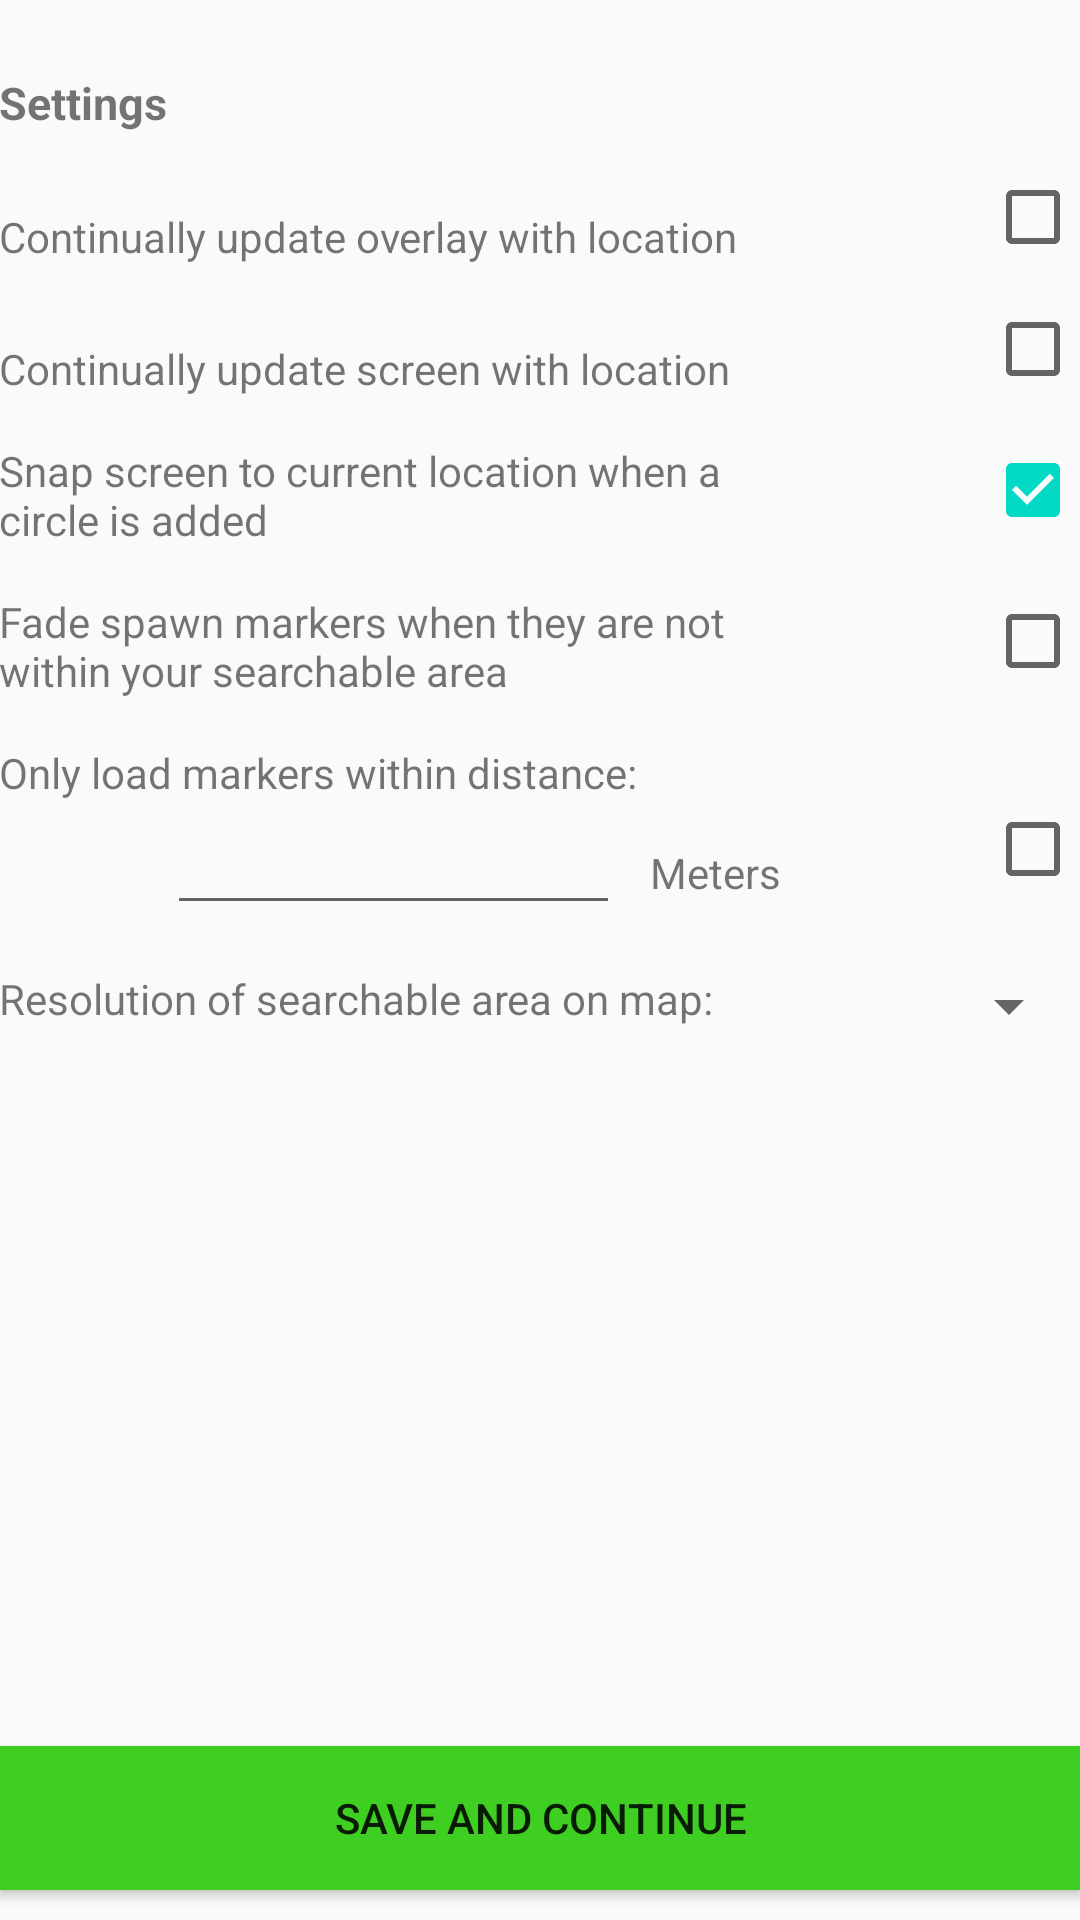

Write the Android layout XML for this screen, with the resource values it uses.
<!-- AndroidManifest.xml: application theme AppTheme -->
<!-- res/layout/activity_settings.xml -->
<?xml version="1.0" encoding="utf-8"?>
<RelativeLayout
    xmlns:android="http://schemas.android.com/apk/res/android"
    xmlns:tools="http://schemas.android.com/tools"
    android:descendantFocusability="beforeDescendants"
    android:focusableInTouchMode="true"
    android:layout_width="match_parent"
    android:layout_height="match_parent"
    android:paddingBottom="@dimen/activity_vertical_margin"
    android:paddingLeft="@dimen/activity_horizontal_margin"
    android:paddingRight="@dimen/activity_horizontal_margin"
    android:paddingTop="@dimen/activity_vertical_margin"
    tools:context="kavorka.venn_tracker.SettingsActivity">

    <TextView
        android:layout_width="wrap_content"
        android:layout_height="wrap_content"
        android:text="Continually update screen with location"
        android:id="@+id/textViewCameraFollow"
        android:layout_below="@+id/textViewUpdateOverlay"
        android:layout_alignParentLeft="true"
        android:layout_alignParentStart="true"
        android:layout_marginTop="25dp"
        android:layout_marginRight="100dp"/>

    <CheckBox
        android:layout_width="wrap_content"
        android:layout_height="wrap_content"
        android:id="@+id/checkBoxCameraUpdate"
        android:layout_alignBottom="@+id/textViewCameraFollow"
        android:layout_alignParentRight="true"
        android:layout_alignParentEnd="true"
        android:checked="false"/>

    <TextView
        android:layout_width="wrap_content"
        android:layout_height="wrap_content"
        android:text="Continually update overlay with location"
        android:id="@+id/textViewUpdateOverlay"
        android:layout_below="@+id/textViewSettings"
        android:layout_alignParentLeft="true"
        android:layout_alignParentStart="true"
        android:layout_marginTop="25dp"
        android:layout_marginRight="100dp"/>

    <CheckBox
        android:layout_width="wrap_content"
        android:layout_height="wrap_content"
        android:id="@+id/checkBoxOverlayUpdate"
        android:layout_alignBottom="@+id/textViewUpdateOverlay"
        android:layout_alignParentRight="true"
        android:layout_alignParentEnd="true"
        android:checked="false"/>

    <TextView
        android:layout_width="wrap_content"
        android:layout_height="wrap_content"
        android:text="Settings"
        android:id="@+id/textViewSettings"
        android:layout_marginTop="24dp"
        android:layout_alignParentTop="true"
        android:layout_alignParentLeft="true"
        android:layout_alignParentStart="true"
        android:textStyle="bold"
        android:textIsSelectable="false"
        android:textSize="15sp"/>

    <Button
        android:layout_width="match_parent"
        android:layout_height="wrap_content"
        android:text="Save and Continue"
        android:id="@+id/buttonSettingsOk"
        android:layout_alignParentBottom="true"
        android:layout_marginBottom="10dp"
        android:layout_alignParentEnd="true"
        android:layout_alignParentRight="true"
        android:background="#3fcf22"/>

    <TextView
        android:layout_width="wrap_content"
        android:layout_height="wrap_content"
        android:text="Snap screen to current location when a circle is added"
        android:id="@+id/textView"
        android:layout_below="@+id/textViewCameraFollow"
        android:layout_alignParentLeft="true"
        android:layout_alignParentStart="true"
        android:layout_marginRight="100dp"
        android:layout_marginTop="15dp"/>

    <CheckBox
        android:layout_width="wrap_content"
        android:layout_height="wrap_content"
        android:id="@+id/checkBoxCircleSnap"
        android:layout_alignTop="@+id/textView"
        android:layout_alignLeft="@+id/checkBoxCameraUpdate"
        android:layout_alignStart="@+id/checkBoxCameraUpdate"
        android:checked="true"
        android:layout_alignParentEnd="false"
        android:layout_alignParentRight="false"/>

    <TextView
        android:layout_width="wrap_content"
        android:layout_height="wrap_content"
        android:text="Fade spawn markers when they are not within your searchable area"
        android:id="@+id/textView2"
        android:layout_below="@+id/textView"
        android:layout_alignParentLeft="true"
        android:layout_alignParentStart="true"
        android:layout_marginTop="15dp"
        android:layout_marginRight="100dp"/>

    <CheckBox
        android:layout_width="wrap_content"
        android:layout_height="wrap_content"
        android:id="@+id/checkBoxMarkerInCircle"
        android:layout_alignTop="@+id/textView2"
        android:layout_alignParentRight="false"
        android:layout_alignParentEnd="false"
        android:checked="false"
        android:layout_alignLeft="@+id/checkBoxCameraUpdate"
        android:layout_alignParentTop="false"/>


    <TextView
        android:layout_width="wrap_content"
        android:layout_height="wrap_content"
        android:text="Only load markers within distance: "
        android:id="@+id/textView4"
        android:layout_alignParentLeft="true"
        android:layout_alignParentStart="true"
        android:layout_below="@+id/textView2"
        android:layout_marginTop="15dp"
        android:layout_marginRight="100dp"/>

    <CheckBox
        android:layout_width="wrap_content"
        android:layout_height="wrap_content"
        android:id="@+id/checkBoxSpawnDistance"
        android:checked="false"
        android:layout_alignTop="@+id/linearLayoutSpawnDistance"
        android:layout_alignLeft="@+id/checkBoxCameraUpdate"
        android:layout_alignStart="@+id/checkBoxCameraUpdate"/>

    <LinearLayout
        android:orientation="horizontal"
        android:layout_width="match_parent"
        android:layout_height="wrap_content"
        android:layout_below="@+id/textView4"
        android:layout_toRightOf="@+id/textViewSettings"
        android:layout_alignRight="@+id/textView2"
        android:layout_alignEnd="@+id/textView2"
        android:id="@+id/linearLayoutSpawnDistance">

        <EditText
            android:layout_width="wrap_content"
            android:layout_height="wrap_content"
            android:inputType="number"
            android:ems="10"
            android:id="@+id/editTextDistance"
            android:layout_weight="50"
            android:focusable="true"
            android:focusableInTouchMode="true"/>

        <TextView
            android:layout_width="wrap_content"
            android:layout_height="wrap_content"
            android:text="Meters"
            android:id="@+id/textView5"
            android:layout_alignRight="@+id/textViewCameraFollow"
            android:layout_alignEnd="@+id/textViewCameraFollow"
            android:layout_below="@+id/textView4"
            android:layout_weight="0"
            android:paddingLeft="10dp"/>


    </LinearLayout>

    <TextView
        android:layout_width="wrap_content"
        android:layout_height="wrap_content"
        android:text="Resolution of searchable area on map:"
        android:id="@+id/textViewResolution"
        android:layout_alignParentLeft="true"
        android:layout_alignParentStart="true"
        android:layout_below="@+id/linearLayoutSpawnDistance"
        android:layout_marginTop="15dp"
        android:layout_marginRight="100dp"/>

    <Spinner
        android:layout_width="wrap_content"
        android:layout_height="wrap_content"
        android:id="@+id/spinnerResolution"
        android:checked="false"
        android:layout_alignTop="@+id/textViewResolution"
        android:layout_alignRight="@+id/checkBoxCameraUpdate"
        android:layout_alignEnd="@+id/checkBoxCameraUpdate"/>

    

</RelativeLayout>
<!-- resources referenced by this layout -->
<resources>
  <style name="AppTheme" parent="Theme.AppCompat.Light.NoActionBar">
          
          <item name="colorPrimary">@color/colorPrimary</item>
          <item name="colorPrimaryDark">@color/colorPrimaryDark</item>
          <item name="colorAccent">@color/colorAccent</item>
      </style>
  <!-- not gathered from this repository: default colours our renderer supplied (Android Studio template values) -->
  <color name="colorPrimary">#FF6200EE</color>
  <color name="colorPrimaryDark">#FF3700B3</color>
  <color name="colorAccent">#FF03DAC5</color>
</resources>
